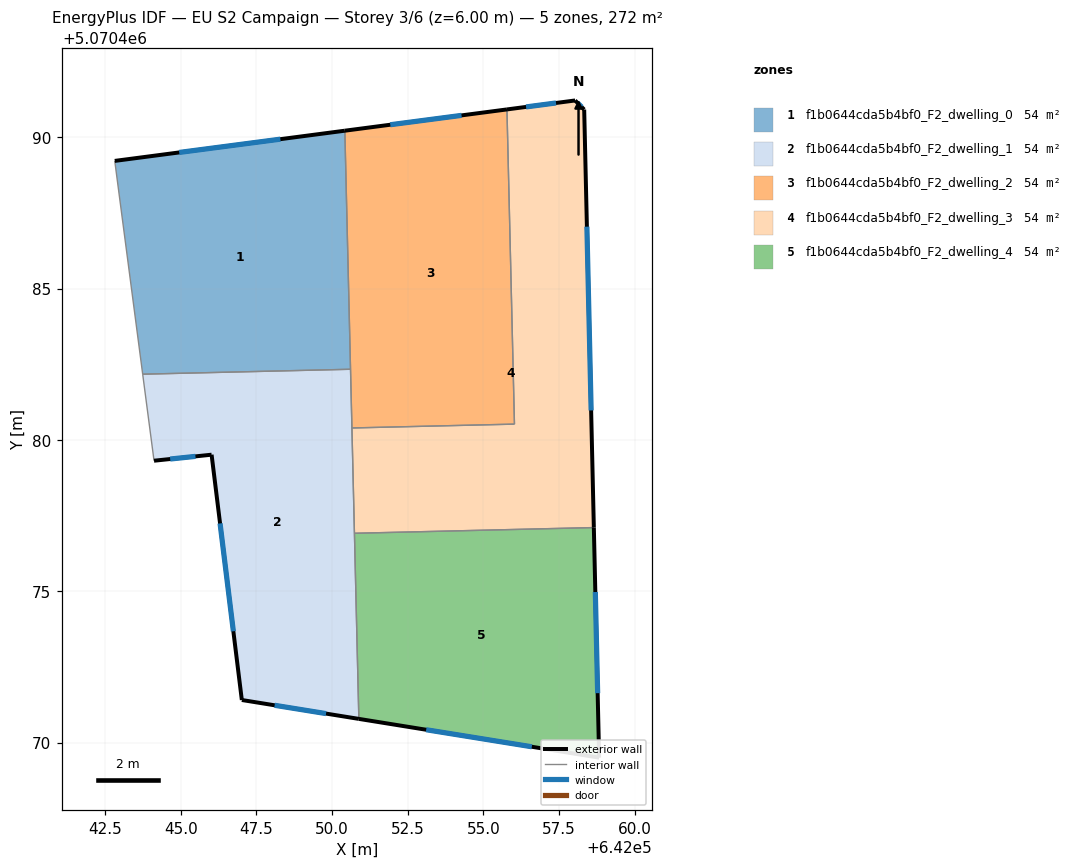
=== STOREY PLAN SPEC (per zone: floor XY polygon, exterior-wall plan segments, windows/doors) ===
zone 1: f1b0644cda5b4bf0_F2_dwelling_0  (54.3 m²)
  floor: (642050.61, 5070482.33) (642050.42, 5070490.22) (642042.82, 5070489.22) (642043.74, 5070482.17)
  exterior wall: (642042.82, 5070489.22) – (642050.42, 5070490.22)  [7.7 m]
    window: (642044.95, 5070489.50) – (642048.29, 5070489.94)  [4.4 m²]
  interior walls: 3
zone 2: f1b0644cda5b4bf0_F2_dwelling_1  (54.3 m²)
  floor: (642050.88, 5070470.78) (642050.61, 5070482.33) (642043.74, 5070482.17) (642044.11, 5070479.31) (642046.02, 5070479.51) (642047.02, 5070471.41)
  exterior wall: (642047.02, 5070471.41) – (642046.02, 5070479.51)  [8.2 m]
    window: (642046.74, 5070473.68) – (642046.30, 5070477.24)  [4.7 m²]
  exterior wall: (642046.02, 5070479.51) – (642044.11, 5070479.31)  [1.9 m]
    window: (642045.48, 5070479.46) – (642044.65, 5070479.37)  [1.1 m²]
  exterior wall: (642050.88, 5070470.78) – (642047.02, 5070471.41)  [3.9 m]
    window: (642049.80, 5070470.96) – (642048.10, 5070471.23)  [2.3 m²]
  interior walls: 5
zone 3: f1b0644cda5b4bf0_F2_dwelling_2  (54.3 m²)
  floor: (642056.03, 5070480.52) (642055.78, 5070490.92) (642050.42, 5070490.22) (642050.65, 5070480.39)
  exterior wall: (642050.42, 5070490.22) – (642055.78, 5070490.92)  [5.4 m]
    window: (642051.92, 5070490.41) – (642054.28, 5070490.72)  [3.1 m²]
  interior walls: 4
zone 4: f1b0644cda5b4bf0_F2_dwelling_3  (54.3 m²)
  floor: (642058.65, 5070477.10) (642058.33, 5070490.92) (642058.03, 5070491.22) (642055.78, 5070490.92) (642056.03, 5070480.52) (642050.65, 5070480.39) (642050.74, 5070476.92)
  exterior wall: (642055.78, 5070490.92) – (642058.03, 5070491.22)  [2.3 m]
    window: (642056.41, 5070491.00) – (642057.40, 5070491.13)  [1.3 m²]
  exterior wall: (642058.03, 5070491.22) – (642058.33, 5070490.92)  [0.4 m]
    window: (642058.11, 5070491.13) – (642058.24, 5070491.00)  [0.2 m²]
  exterior wall: (642058.33, 5070490.92) – (642058.65, 5070477.10)  [13.8 m]
    window: (642058.42, 5070487.05) – (642058.56, 5070480.97)  [8.0 m²]
  interior walls: 4
zone 5: f1b0644cda5b4bf0_F2_dwelling_4  (54.3 m²)
  floor: (642058.82, 5070469.50) (642058.65, 5070477.10) (642050.74, 5070476.92) (642050.88, 5070470.78)
  exterior wall: (642058.65, 5070477.10) – (642058.82, 5070469.50)  [7.6 m]
    window: (642058.70, 5070474.97) – (642058.77, 5070471.63)  [4.4 m²]
  exterior wall: (642058.82, 5070469.50) – (642050.88, 5070470.78)  [8.0 m]
    window: (642056.60, 5070469.86) – (642053.11, 5070470.42)  [4.7 m²]
  interior walls: 2

=== DERIVED (storey summary) ===
Building: EU S2 Campaign
Storey: 3 of 6  (floor level z = 6.00 m)
Storey gross floor area: 271.7 m²
Zones on this storey: 5
  - f1b0644cda5b4bf0_F2_dwelling_0: floor 54.3 m²; exterior wall 7.7 m (23.0 m²); 1 window(s) 4.4 m²; WWR 19.3%
  - f1b0644cda5b4bf0_F2_dwelling_1: floor 54.3 m²; exterior wall 14.0 m (42.0 m²); 3 window(s) 8.1 m²; WWR 19.3%
  - f1b0644cda5b4bf0_F2_dwelling_2: floor 54.3 m²; exterior wall 5.4 m (16.2 m²); 1 window(s) 3.1 m²; WWR 19.3%
  - f1b0644cda5b4bf0_F2_dwelling_3: floor 54.3 m²; exterior wall 16.5 m (49.5 m²); 3 window(s) 9.6 m²; WWR 19.3%
  - f1b0644cda5b4bf0_F2_dwelling_4: floor 54.3 m²; exterior wall 15.6 m (46.9 m²); 2 window(s) 9.1 m²; WWR 19.3%
Zone adjacency (shared interzone walls):
  - f1b0644cda5b4bf0_F2_dwelling_0 ↔ f1b0644cda5b4bf0_F2_dwelling_1
  - f1b0644cda5b4bf0_F2_dwelling_0 ↔ f1b0644cda5b4bf0_F2_dwelling_2
  - f1b0644cda5b4bf0_F2_dwelling_1 ↔ f1b0644cda5b4bf0_F2_dwelling_2
  - f1b0644cda5b4bf0_F2_dwelling_1 ↔ f1b0644cda5b4bf0_F2_dwelling_3
  - f1b0644cda5b4bf0_F2_dwelling_1 ↔ f1b0644cda5b4bf0_F2_dwelling_4
  - f1b0644cda5b4bf0_F2_dwelling_2 ↔ f1b0644cda5b4bf0_F2_dwelling_3
  - f1b0644cda5b4bf0_F2_dwelling_3 ↔ f1b0644cda5b4bf0_F2_dwelling_4